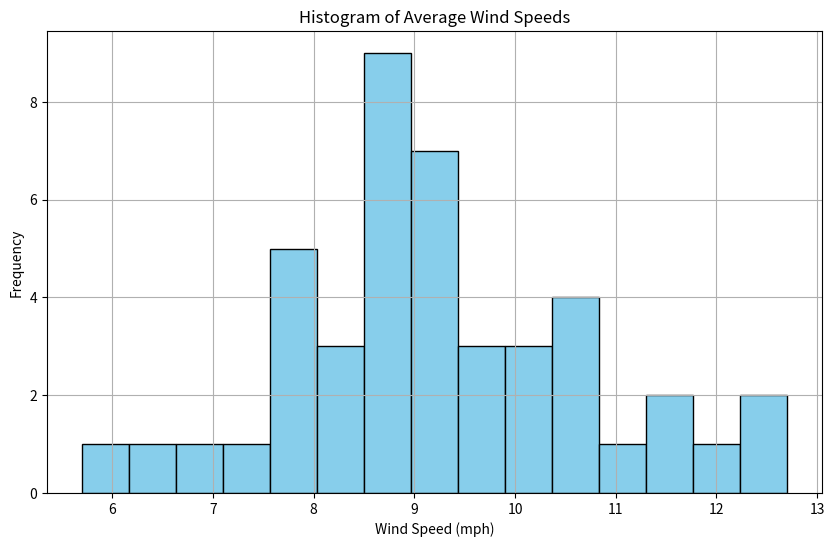

Python code for this plot:
import matplotlib.pyplot as plt

# Data of average wind speeds in miles per hour
wind_speeds = [
    8.9, 12.4, 7.1, 11.8, 9.1, 10.9, 8.8, 12.7, 10.2, 10.3,
    8.6, 11.3, 10.7, 7.6, 10.3, 9.6, 8.4, 7.8, 7.7, 10.6,
    9.2, 8.8, 9.1, 9.2, 8.2, 7.8, 11.5, 9.3, 5.7, 
    10.5, 10.5, 8.3, 8.8, 9.5, 6.2, 7.0, 9.0, 8.7, 7.9, 
    8.8, 9.6, 8.9, 8.8, 9.4
]

# Get percentage of wind speeds greater than 10.3 mph
greater_than_10_3 = len([speed for speed in wind_speeds if speed > 10.3])
percentage = round(greater_than_10_3/len(wind_speeds), 2)
print(f"Percentage of wind speeds greater than 10.3 mph: {percentage}")

# Create a histogram
plt.figure(figsize=(10, 6))
plt.hist(wind_speeds, bins=15, color='skyblue', edgecolor='black')
plt.title('Histogram of Average Wind Speeds')
plt.xlabel('Wind Speed (mph)')
plt.ylabel('Frequency')
plt.grid(True)
plt.show()
